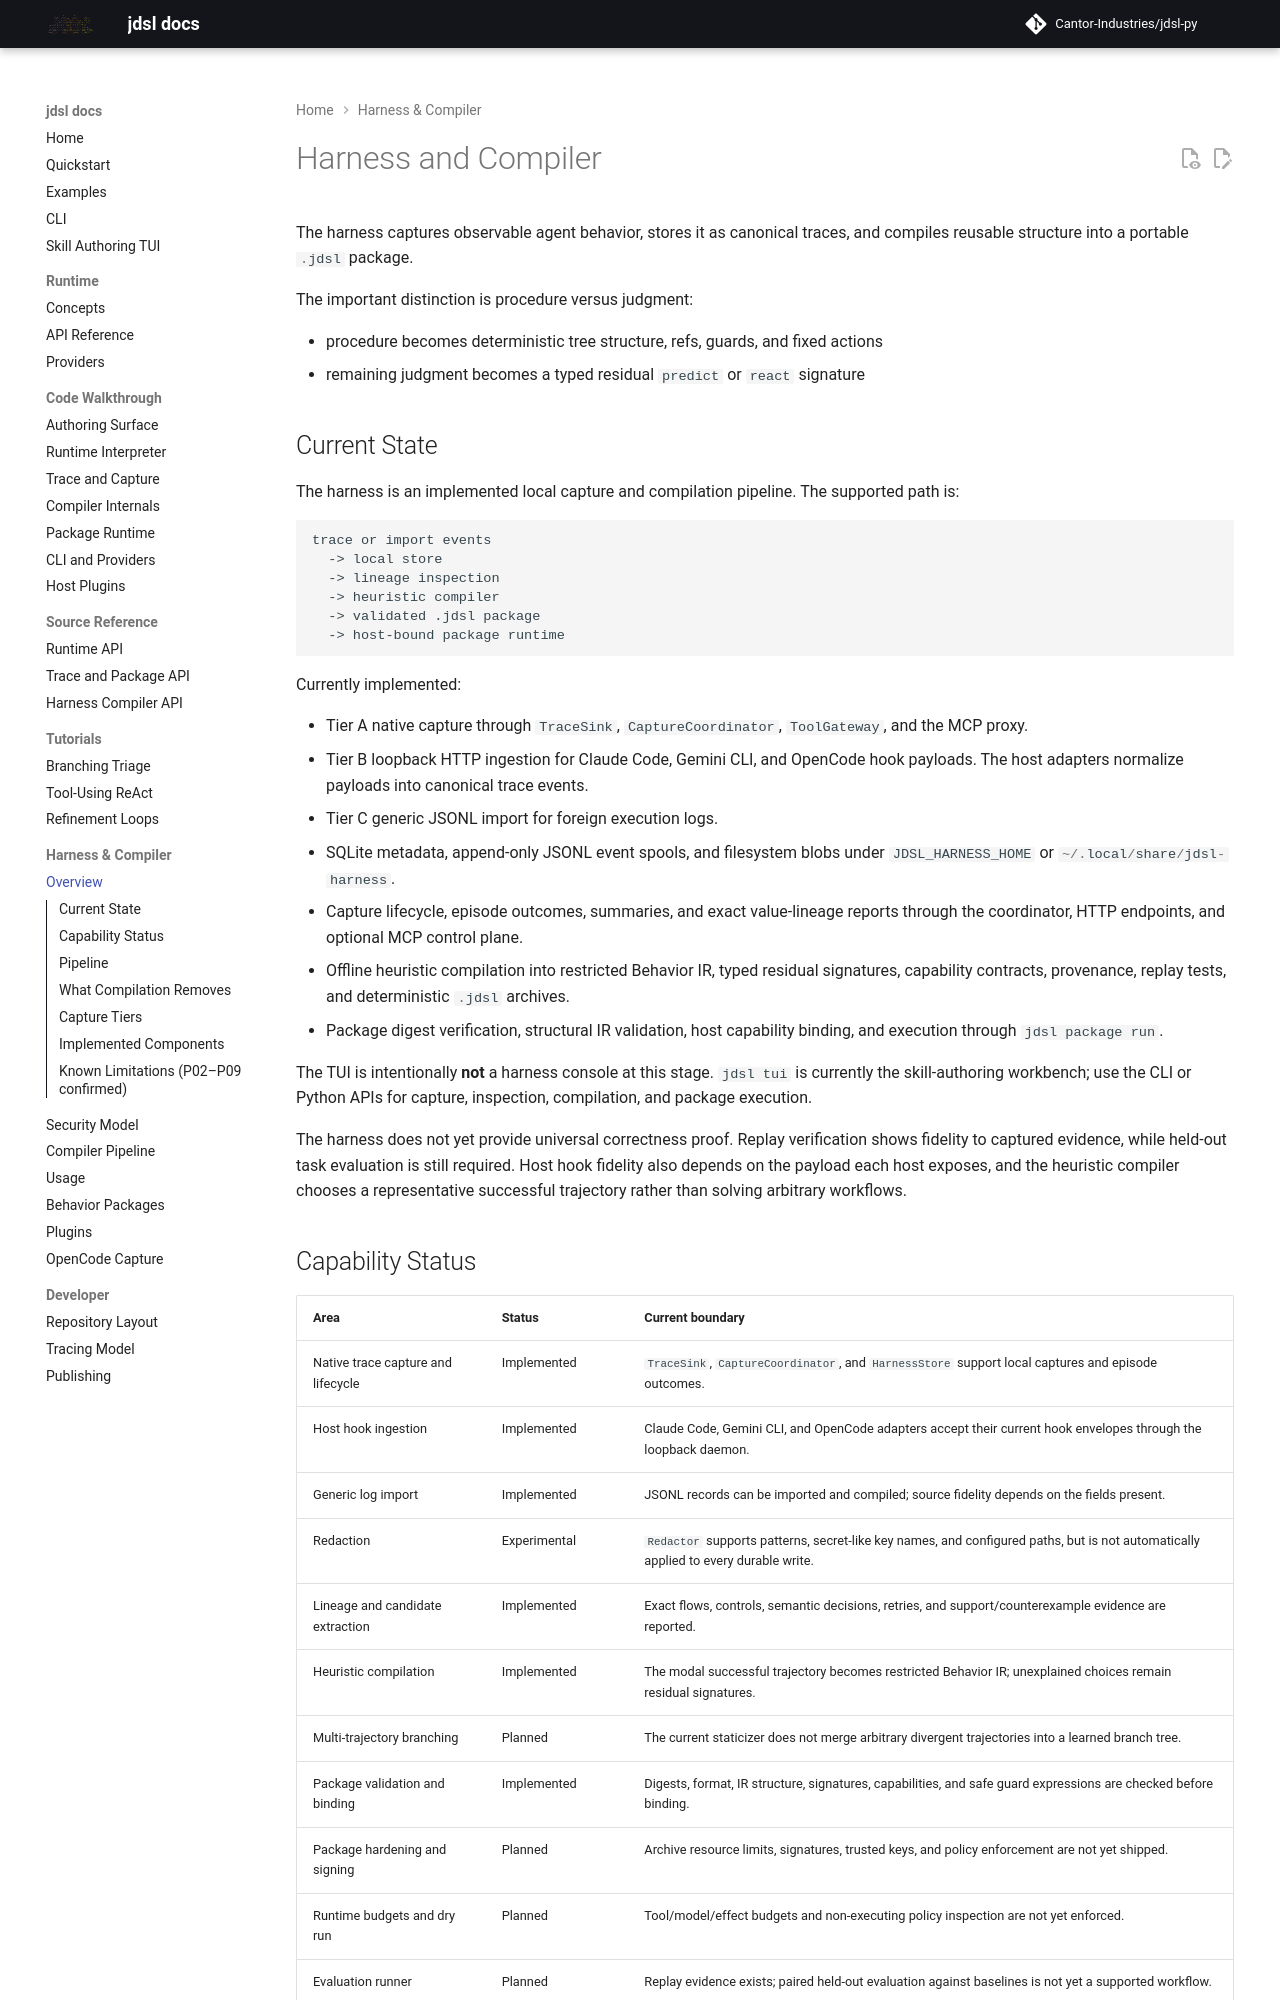

repository: Cantor-Industries/jdsl-py · page: harness/index.html · generator: mkdocs

# Harness and Compiler

The harness captures observable agent behavior, stores it as canonical traces,
and compiles reusable structure into a portable `.jdsl` package.

The important distinction is procedure versus judgment:

- procedure becomes deterministic tree structure, refs, guards, and fixed
  actions
- remaining judgment becomes a typed residual `predict` or `react` signature

## Current State

The harness is an implemented local capture and compilation pipeline. The
supported path is:

```text
trace or import events
  -> local store
  -> lineage inspection
  -> heuristic compiler
  -> validated .jdsl package
  -> host-bound package runtime
```

Currently implemented:

- Tier A native capture through `TraceSink`, `CaptureCoordinator`,
  `ToolGateway`, and the MCP proxy.
- Tier B loopback HTTP ingestion for Claude Code, Gemini CLI, and OpenCode hook
  payloads. The host adapters normalize payloads into canonical trace events.
- Tier C generic JSONL import for foreign execution logs.
- SQLite metadata, append-only JSONL event spools, and filesystem blobs under
  `JDSL_HARNESS_HOME` or `~/.local/share/jdsl-harness`.
- Capture lifecycle, episode outcomes, summaries, and exact value-lineage
  reports through the coordinator, HTTP endpoints, and optional MCP control
  plane.
- Offline heuristic compilation into restricted Behavior IR, typed residual
  signatures, capability contracts, provenance, replay tests, and deterministic
  `.jdsl` archives.
- Package digest verification, structural IR validation, host capability
  binding, and execution through `jdsl package run`.

The TUI is intentionally **not** a harness console at this stage. `jdsl tui`
is currently the skill-authoring workbench; use the CLI or Python APIs for
capture, inspection, compilation, and package execution.

The harness does not yet provide universal correctness proof. Replay verification
shows fidelity to captured evidence, while held-out task evaluation is still
required. Host hook fidelity also depends on the payload each host exposes, and
the heuristic compiler chooses a representative successful trajectory rather
than solving arbitrary workflows.
